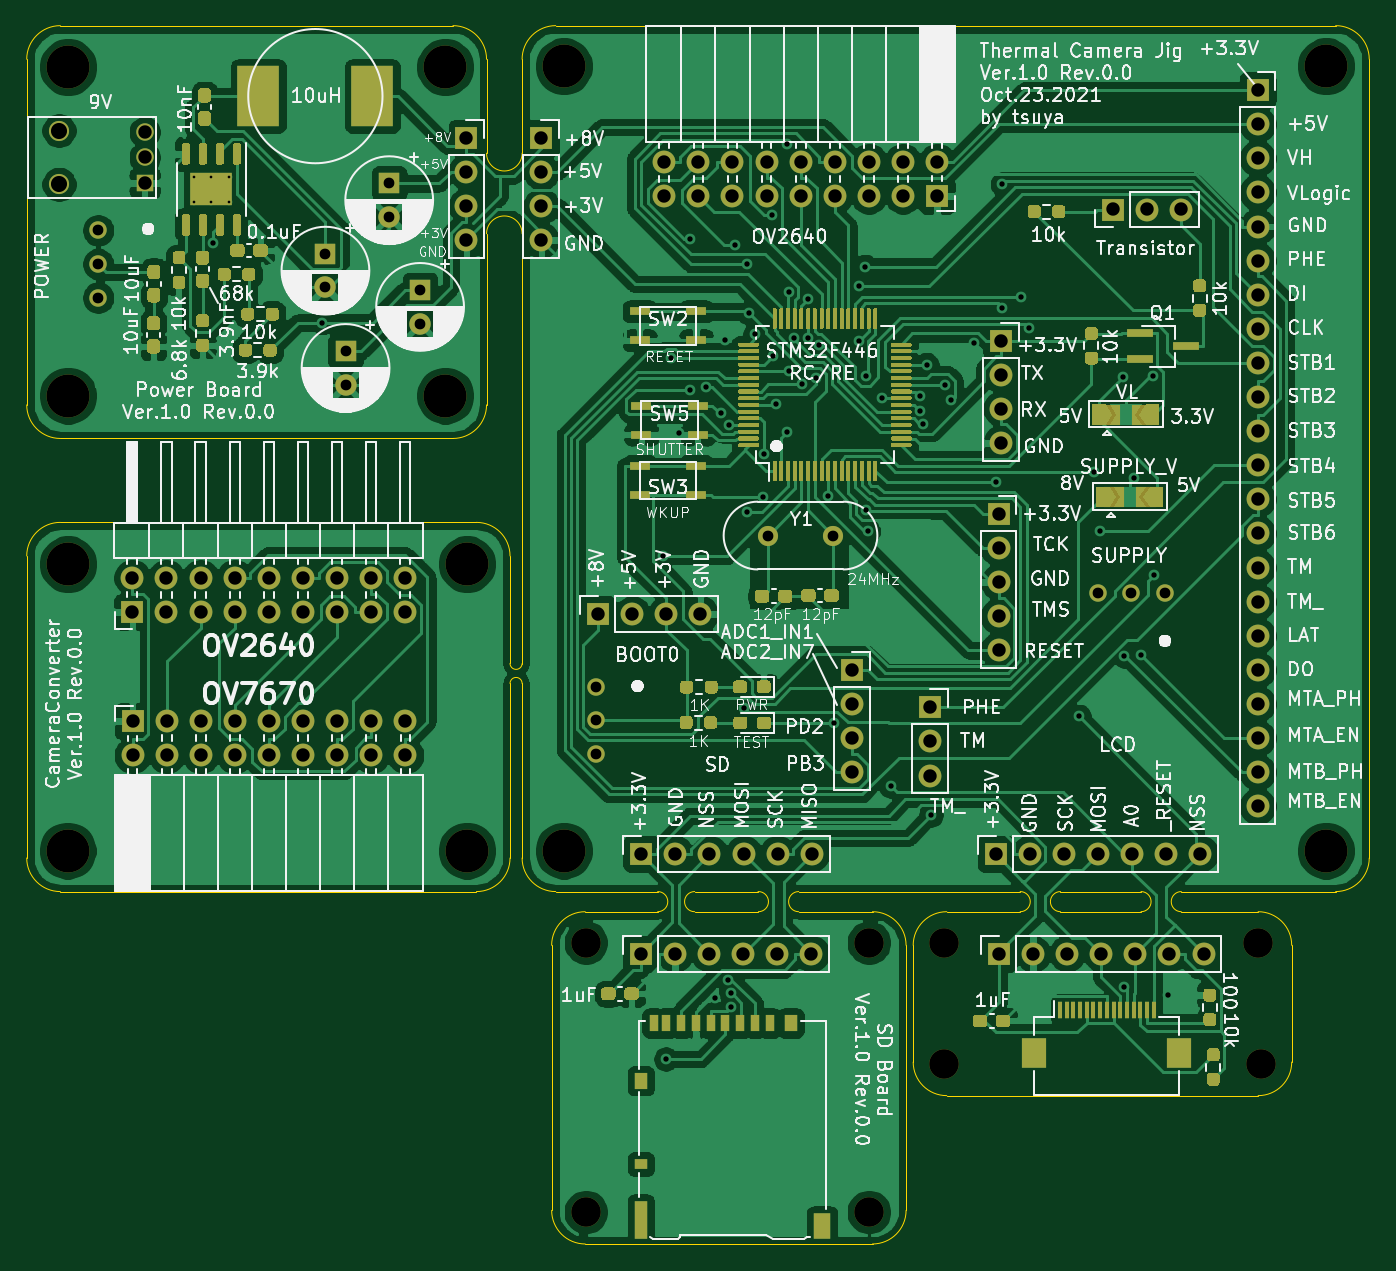
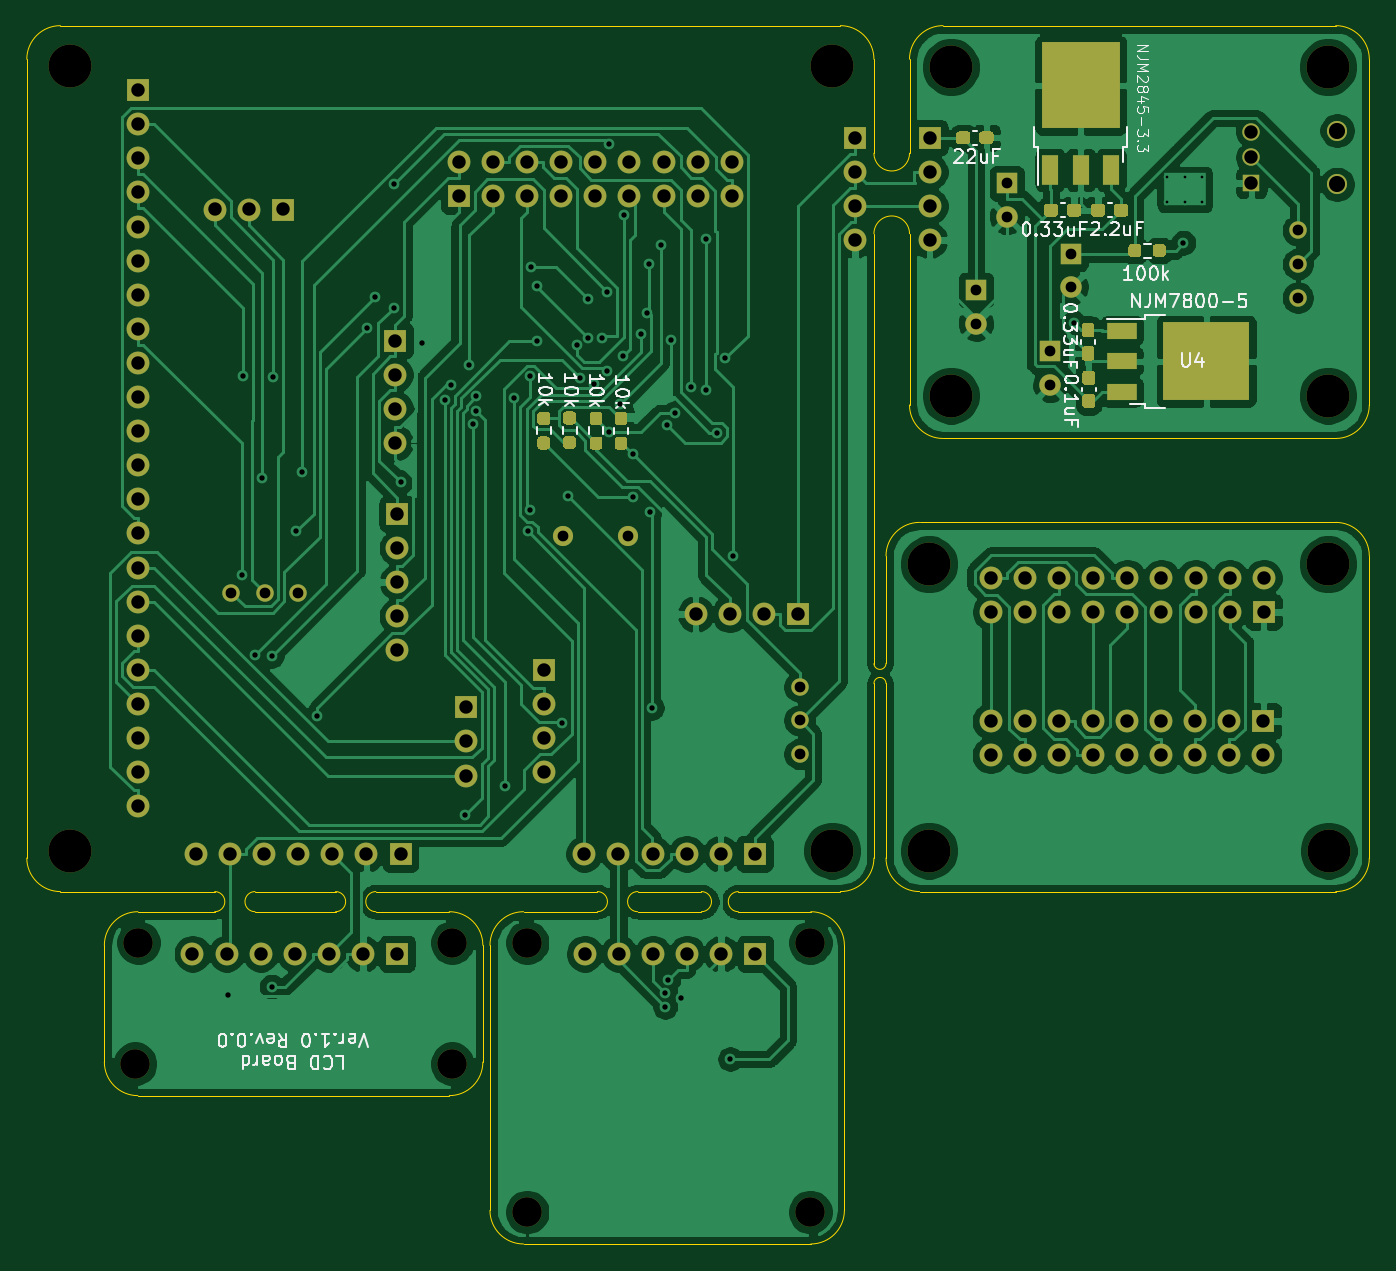
Circuit board: 10 layer files. Board 100.0 x 90.8 mm.
- bottom_copper: CameraJigSTM32F446RE_Logic-B_Cu.gbl (236826 bytes)
- bottom_mask: CameraJigSTM32F446RE_Logic-B_Mask.gbs (14113 bytes)
- paste: CameraJigSTM32F446RE_Logic-B_Paste.gbp (8036 bytes)
- bottom_silk: CameraJigSTM32F446RE_Logic-B_SilkS.gbo (25778 bytes)
- outline: CameraJigSTM32F446RE_Logic-Edge_Cuts.gm1 (4633 bytes)
- top_copper: CameraJigSTM32F446RE_Logic-F_Cu.gtl (347723 bytes)
- top_mask: CameraJigSTM32F446RE_Logic-F_Mask.gts (49721 bytes)
- paste: CameraJigSTM32F446RE_Logic-F_Paste.gtp (43857 bytes)
- top_silk: CameraJigSTM32F446RE_Logic-F_SilkS.gto (198021 bytes)
- drill: CameraJigSTM32F446RE_Logic.drl (4623 bytes)

=== bottom_copper: CameraJigSTM32F446RE_Logic-B_Cu.gbl (236826 bytes, source omitted) ===
=== bottom_mask: CameraJigSTM32F446RE_Logic-B_Mask.gbs (14113 bytes, source omitted) ===
=== paste: CameraJigSTM32F446RE_Logic-B_Paste.gbp (8036 bytes, source omitted) ===
=== bottom_silk: CameraJigSTM32F446RE_Logic-B_SilkS.gbo (25778 bytes, source omitted) ===
=== outline: CameraJigSTM32F446RE_Logic-Edge_Cuts.gm1 ===
G04 #@! TF.GenerationSoftware,KiCad,Pcbnew,5.1.10-88a1d61d58~88~ubuntu18.04.1*
G04 #@! TF.CreationDate,2021-10-23T19:35:26+09:00*
G04 #@! TF.ProjectId,CameraJigSTM32F446RE_Logic,43616d65-7261-44a6-9967-53544d333246,rev?*
G04 #@! TF.SameCoordinates,Original*
G04 #@! TF.FileFunction,Profile,NP*
%FSLAX46Y46*%
G04 Gerber Fmt 4.6, Leading zero omitted, Abs format (unit mm)*
G04 Created by KiCad (PCBNEW 5.1.10-88a1d61d58~88~ubuntu18.04.1) date 2021-10-23 19:35:26*
%MOMM*%
%LPD*%
G01*
G04 APERTURE LIST*
G04 #@! TA.AperFunction,Profile*
%ADD10C,0.050000*%
G04 #@! TD*
G04 APERTURE END LIST*
D10*
X130000000Y-128000000D02*
X124000000Y-128000000D01*
X130000000Y-126500000D02*
X124000000Y-126500000D01*
X130000000Y-126500000D02*
G75*
G02*
X130000000Y-128000000I0J-750000D01*
G01*
X133000000Y-128000000D02*
G75*
G02*
X133000000Y-126500000I0J750000D01*
G01*
X133000000Y-128000000D02*
X138724000Y-128000000D01*
X144500000Y-126500000D02*
X133000000Y-126500000D01*
X124000000Y-128000000D02*
G75*
G02*
X124000000Y-126500000I0J750000D01*
G01*
X121000000Y-126500000D02*
G75*
G02*
X121000000Y-128000000I0J-750000D01*
G01*
X96750000Y-128000000D02*
X101500000Y-128000000D01*
X101472517Y-126500504D02*
G75*
G02*
X101500000Y-128000000I27483J-749496D01*
G01*
X96750000Y-128000000D02*
G75*
G02*
X96750000Y-126500000I0J750000D01*
G01*
X96750000Y-126500000D02*
X101472517Y-126500000D01*
X104500000Y-128000000D02*
G75*
G02*
X104500000Y-126500000I0J750000D01*
G01*
X94000000Y-126500000D02*
G75*
G02*
X94000000Y-128000000I0J-750000D01*
G01*
X104500000Y-126500000D02*
X121000000Y-126500000D01*
X104500000Y-128000000D02*
X110000000Y-128000000D01*
X144500000Y-62000000D02*
G75*
G02*
X147000000Y-64500000I0J-2500000D01*
G01*
X141224000Y-139200000D02*
G75*
G02*
X138724000Y-141700000I-2500000J0D01*
G01*
X138724000Y-128000000D02*
G75*
G02*
X141224000Y-130500000I0J-2500000D01*
G01*
X141224000Y-130500000D02*
X141224000Y-139200000D01*
X115530000Y-141700000D02*
G75*
G02*
X113030000Y-139200000I0J2500000D01*
G01*
X115530000Y-141700000D02*
X138724000Y-141700000D01*
X113030000Y-130500000D02*
G75*
G02*
X115530000Y-128000000I2500000J0D01*
G01*
X113030000Y-130500000D02*
X113030000Y-139200000D01*
X121000000Y-128000000D02*
X115530000Y-128000000D01*
X112500000Y-150250000D02*
G75*
G02*
X110000000Y-152750000I-2500000J0D01*
G01*
X110000000Y-128000000D02*
G75*
G02*
X112500000Y-130500000I0J-2500000D01*
G01*
X112500000Y-130500000D02*
X112500000Y-150250000D01*
X88600000Y-152750000D02*
G75*
G02*
X86100000Y-150250000I0J2500000D01*
G01*
X110000000Y-152750000D02*
X88600000Y-152750000D01*
X86100000Y-130500000D02*
X86100000Y-150250000D01*
X86100000Y-130500000D02*
G75*
G02*
X88600000Y-128000000I2500000J0D01*
G01*
X88600000Y-128000000D02*
X94000000Y-128000000D01*
X147000000Y-124000000D02*
G75*
G02*
X144500000Y-126500000I-2500000J0D01*
G01*
X86400000Y-126500000D02*
G75*
G02*
X83900000Y-124000000I0J2500000D01*
G01*
X86400000Y-126500000D02*
X94000000Y-126500000D01*
X83000000Y-111000000D02*
G75*
G02*
X83900000Y-111000000I450000J0D01*
G01*
X83900000Y-111000000D02*
X83900000Y-124000000D01*
X83000000Y-124000000D02*
G75*
G02*
X80500000Y-126500000I-2500000J0D01*
G01*
X83000000Y-111000000D02*
X83000000Y-124000000D01*
X49500000Y-126500000D02*
X80500000Y-126500000D01*
X49500000Y-126500000D02*
G75*
G02*
X47000000Y-124000000I0J2500000D01*
G01*
X83899537Y-109520413D02*
G75*
G02*
X83000000Y-109500000I-449537J20413D01*
G01*
X83000000Y-101500000D02*
X83000000Y-109500000D01*
X80500000Y-99000000D02*
G75*
G02*
X83000000Y-101500000I0J-2500000D01*
G01*
X81250000Y-77500000D02*
G75*
G02*
X83900000Y-77500000I1325000J0D01*
G01*
X83900000Y-77500000D02*
X83899537Y-109520413D01*
X83900000Y-71500000D02*
G75*
G02*
X81250000Y-71500000I-1325000J0D01*
G01*
X83900000Y-64500000D02*
G75*
G02*
X86400000Y-62000000I2500000J0D01*
G01*
X83900000Y-71500000D02*
X83900000Y-64500000D01*
X81250000Y-90250000D02*
X81250000Y-77500000D01*
X47000000Y-64500000D02*
X47000000Y-90250000D01*
X47000000Y-101500000D02*
G75*
G02*
X49500000Y-99000000I2500000J0D01*
G01*
X80500000Y-99000000D02*
X49500000Y-99000000D01*
X49500000Y-92750000D02*
G75*
G02*
X47000000Y-90250000I0J2500000D01*
G01*
X78750000Y-92750000D02*
X49500000Y-92750000D01*
X81250000Y-90250000D02*
G75*
G02*
X78750000Y-92750000I-2500000J0D01*
G01*
X78750000Y-62000000D02*
G75*
G02*
X81250000Y-64500000I0J-2500000D01*
G01*
X81250000Y-64500000D02*
X81250000Y-71500000D01*
X49500000Y-62000000D02*
X78750000Y-62000000D01*
X47000000Y-64500000D02*
G75*
G02*
X49500000Y-62000000I2500000J0D01*
G01*
X147000000Y-64500000D02*
X147000000Y-124000000D01*
X47000000Y-101500000D02*
X47000000Y-124000000D01*
X86400000Y-62000000D02*
X144500000Y-62000000D01*
M02*

=== top_copper: CameraJigSTM32F446RE_Logic-F_Cu.gtl (347723 bytes, source omitted) ===
=== top_mask: CameraJigSTM32F446RE_Logic-F_Mask.gts (49721 bytes, source omitted) ===
=== paste: CameraJigSTM32F446RE_Logic-F_Paste.gtp (43857 bytes, source omitted) ===
=== top_silk: CameraJigSTM32F446RE_Logic-F_SilkS.gto (198021 bytes, source omitted) ===
=== drill: CameraJigSTM32F446RE_Logic.drl ===
M48
; DRILL file {KiCad 5.1.10-88a1d61d58~88~ubuntu18.04.1} date Sat Oct 23 19:35:30 2021
; FORMAT={-:-/ absolute / metric / decimal}
; #@! TF.CreationDate,2021-10-23T19:35:30+09:00
; #@! TF.GenerationSoftware,Kicad,Pcbnew,5.1.10-88a1d61d58~88~ubuntu18.04.1
FMAT,2
METRIC
T1C0.200
T2C0.400
T3C0.800
T4C1.000
T5C1.200
T6C2.200
T7C3.200
%
G90
G05
T1
X59.45Y-73.245
X59.45Y-75.155
X60.75Y-73.245
X60.75Y-75.155
X62.05Y-73.245
X62.05Y-75.155
T2
X60.847Y-78.173
X69.03Y-84.119
X94.365Y-101.525
X94.61Y-138.98
X94.957Y-86.781
X95.589Y-92.32
X96.398Y-77.859
X96.398Y-89.142
X97.56Y-88.943
X98.28Y-134.42
X98.737Y-90.845
X99.031Y-85.436
X99.221Y-133.052
X99.292Y-91.719
X99.434Y-134.071
X99.449Y-135.082
X99.764Y-78.309
X100.434Y-112.802
X100.614Y-98.248
X100.654Y-79.765
X100.814Y-83.388
X101.266Y-84.988
X101.839Y-97.093
X101.88Y-93.927
X102.527Y-76.133
X102.563Y-86.584
X102.828Y-90.182
X103.601Y-92.285
X103.658Y-70.793
X103.746Y-81.85
X103.811Y-87.752
X104.188Y-85.252
X104.718Y-88.695
X105.19Y-85.246
X105.197Y-82.366
X105.779Y-88.249
X106.028Y-85.792
X106.704Y-97.025
X107.156Y-113.939
X108.973Y-85.485
X108.977Y-81.428
X109.434Y-79.945
X109.482Y-88.104
X109.514Y-98.109
X109.676Y-99.66
X110.733Y-89.752
X111.35Y-118.625
X113.509Y-89.62
X113.509Y-90.669
X113.738Y-91.669
X114.031Y-87.252
X114.35Y-120.797
X115.382Y-88.752
X115.863Y-89.917
X117.566Y-85.655
X119.162Y-96.016
X119.66Y-82.999
X119.68Y-73.804
X121.065Y-82.21
X121.681Y-84.525
X125.38Y-113.458
X126.477Y-95.254
X126.925Y-99.651
X128.628Y-88.18
X128.755Y-133.578
X128.76Y-108.936
X129.466Y-95.727
X129.972Y-108.871
X130.875Y-88.067
X130.965Y-102.902
X132.042Y-134.216
T3
X52.324Y-77.256
X52.324Y-79.756
X52.324Y-82.256
X69.25Y-79.0
X69.25Y-81.5
X70.75Y-86.25
X70.75Y-88.75
X74.0Y-73.75
X74.0Y-76.25
X76.3Y-81.7
X76.3Y-84.2
X89.426Y-111.251
X89.426Y-113.751
X89.426Y-116.251
X102.196Y-99.983
X107.076Y-99.983
X126.775Y-104.264
X129.275Y-104.264
X131.775Y-104.264
T4
X54.864Y-103.124
X54.864Y-105.664
X54.887Y-113.802
X54.887Y-116.342
X55.792Y-69.918
X55.792Y-71.816
X55.792Y-73.718
X57.404Y-103.124
X57.404Y-105.664
X57.427Y-113.802
X57.427Y-116.342
X59.944Y-103.124
X59.944Y-105.664
X59.967Y-113.802
X59.967Y-116.342
X62.484Y-103.124
X62.484Y-105.664
X62.508Y-113.802
X62.508Y-116.342
X65.024Y-103.124
X65.024Y-105.664
X65.047Y-113.802
X65.047Y-116.342
X67.564Y-103.124
X67.564Y-105.664
X67.587Y-113.802
X67.587Y-116.342
X70.104Y-103.124
X70.104Y-105.664
X70.127Y-113.802
X70.127Y-116.342
X72.644Y-103.124
X72.644Y-105.664
X72.667Y-113.802
X72.667Y-116.342
X75.184Y-103.124
X75.184Y-105.664
X75.207Y-113.802
X75.207Y-116.342
X79.756Y-70.358
X79.756Y-72.898
X79.756Y-75.438
X79.756Y-77.978
X85.323Y-70.361
X85.323Y-72.901
X85.323Y-75.441
X85.323Y-77.981
X89.563Y-105.839
X92.103Y-105.839
X92.738Y-131.133
X92.773Y-123.683
X94.488Y-72.136
X94.488Y-74.676
X94.643Y-105.839
X95.278Y-131.133
X95.313Y-123.683
X97.028Y-72.136
X97.028Y-74.676
X97.183Y-105.839
X97.818Y-131.133
X97.853Y-123.683
X99.568Y-72.136
X99.568Y-74.676
X100.358Y-131.133
X100.393Y-123.683
X102.108Y-72.136
X102.108Y-74.676
X102.898Y-131.133
X102.933Y-123.683
X104.648Y-72.136
X104.648Y-74.676
X105.438Y-131.133
X105.474Y-123.683
X107.188Y-72.136
X107.188Y-74.676
X108.458Y-109.982
X108.458Y-112.522
X108.458Y-115.062
X108.458Y-117.602
X109.728Y-72.136
X109.728Y-74.676
X112.268Y-72.136
X112.268Y-74.676
X114.3Y-112.776
X114.3Y-115.316
X114.3Y-117.856
X114.808Y-72.136
X114.808Y-74.676
X119.164Y-123.683
X119.39Y-98.369
X119.39Y-100.909
X119.39Y-103.449
X119.39Y-105.989
X119.39Y-108.529
X119.418Y-131.133
X119.591Y-85.453
X119.591Y-87.993
X119.591Y-90.533
X119.591Y-93.073
X121.704Y-123.683
X121.958Y-131.133
X124.244Y-123.683
X124.498Y-131.133
X126.784Y-123.683
X127.038Y-131.133
X127.914Y-75.694
X129.324Y-123.683
X129.578Y-131.133
X130.454Y-75.694
X131.864Y-123.683
X132.118Y-131.133
X132.994Y-75.694
X134.404Y-123.683
X134.658Y-131.133
X138.684Y-66.802
X138.684Y-69.342
X138.684Y-71.882
X138.684Y-74.422
X138.684Y-76.962
X138.684Y-79.502
X138.684Y-82.042
X138.684Y-84.582
X138.684Y-87.122
X138.684Y-89.662
X138.684Y-92.202
X138.684Y-94.742
X138.684Y-97.282
X138.684Y-99.822
X138.684Y-102.362
X138.684Y-104.902
X138.684Y-107.442
X138.684Y-109.982
X138.684Y-112.522
X138.684Y-115.062
X138.684Y-117.602
X138.684Y-120.142
T5
X49.403Y-69.819
X49.403Y-73.819
T6
X88.646Y-130.3
X88.646Y-150.366
X109.728Y-130.3
X109.728Y-150.366
X115.316Y-130.3
X115.316Y-139.325
X138.684Y-130.3
X138.938Y-139.325
T7
X50.038Y-123.444
X50.075Y-65.075
X50.075Y-89.55
X50.075Y-102.108
X78.175Y-65.075
X78.175Y-89.55
X79.793Y-102.108
X79.793Y-123.444
X87.0Y-65.024
X87.0Y-123.444
X143.764Y-65.024
X143.764Y-123.444
T0
M30

